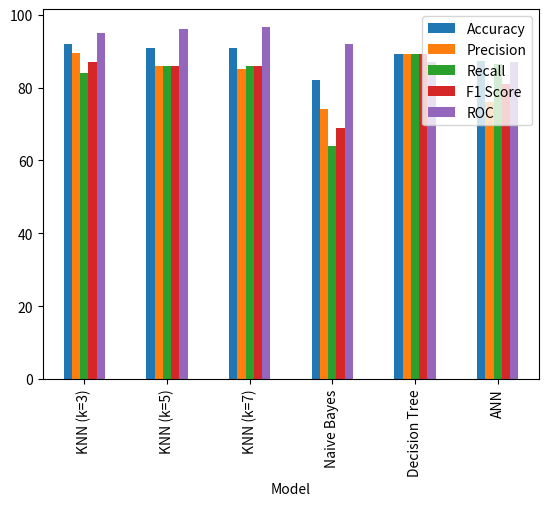
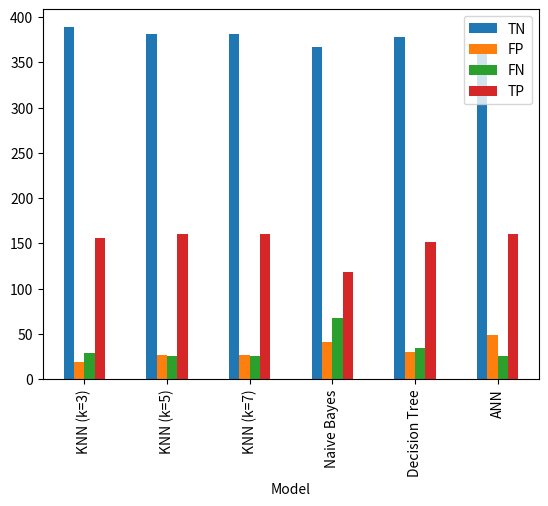

Reproduce these figures in Python, in order.
import matplotlib.pyplot as plt
import pandas as pd

data = {
    "Model": ["KNN (k=3)", "KNN (k=5)", "KNN (k=7)", "Naive Bayes", "Decision Tree", "ANN"],
    "TN": [389, 381, 381, 367, 378, 359],
    "FP": [19, 27, 27, 41, 30, 49],
    "FN": [29, 25, 25, 67, 34, 25],
    "TP": [156, 160, 160, 118, 151, 160],
    "Accuracy": [92, 91, 91, 82, 89.2, 87.3],
    "Precision": [89.6, 86, 85, 74, 89.1, 76.1],
    "Recall": [84, 86, 86, 64, 89.2, 86.4],
    "F1 Score": [87, 86, 86, 69, 89.1, 81.1],
    "ROC": [95, 96, 96.6, 92, 87, 87.1]
}


df = pd.DataFrame(data)
df.plot (x='Model' , y=['Accuracy' , 'Precision' , "Recall", "F1 Score" , "ROC"], kind='bar')
plt.show()


df.plot (x='Model' , y=["TN", "FP", "FN", "TP"], kind='bar')
plt.show()

